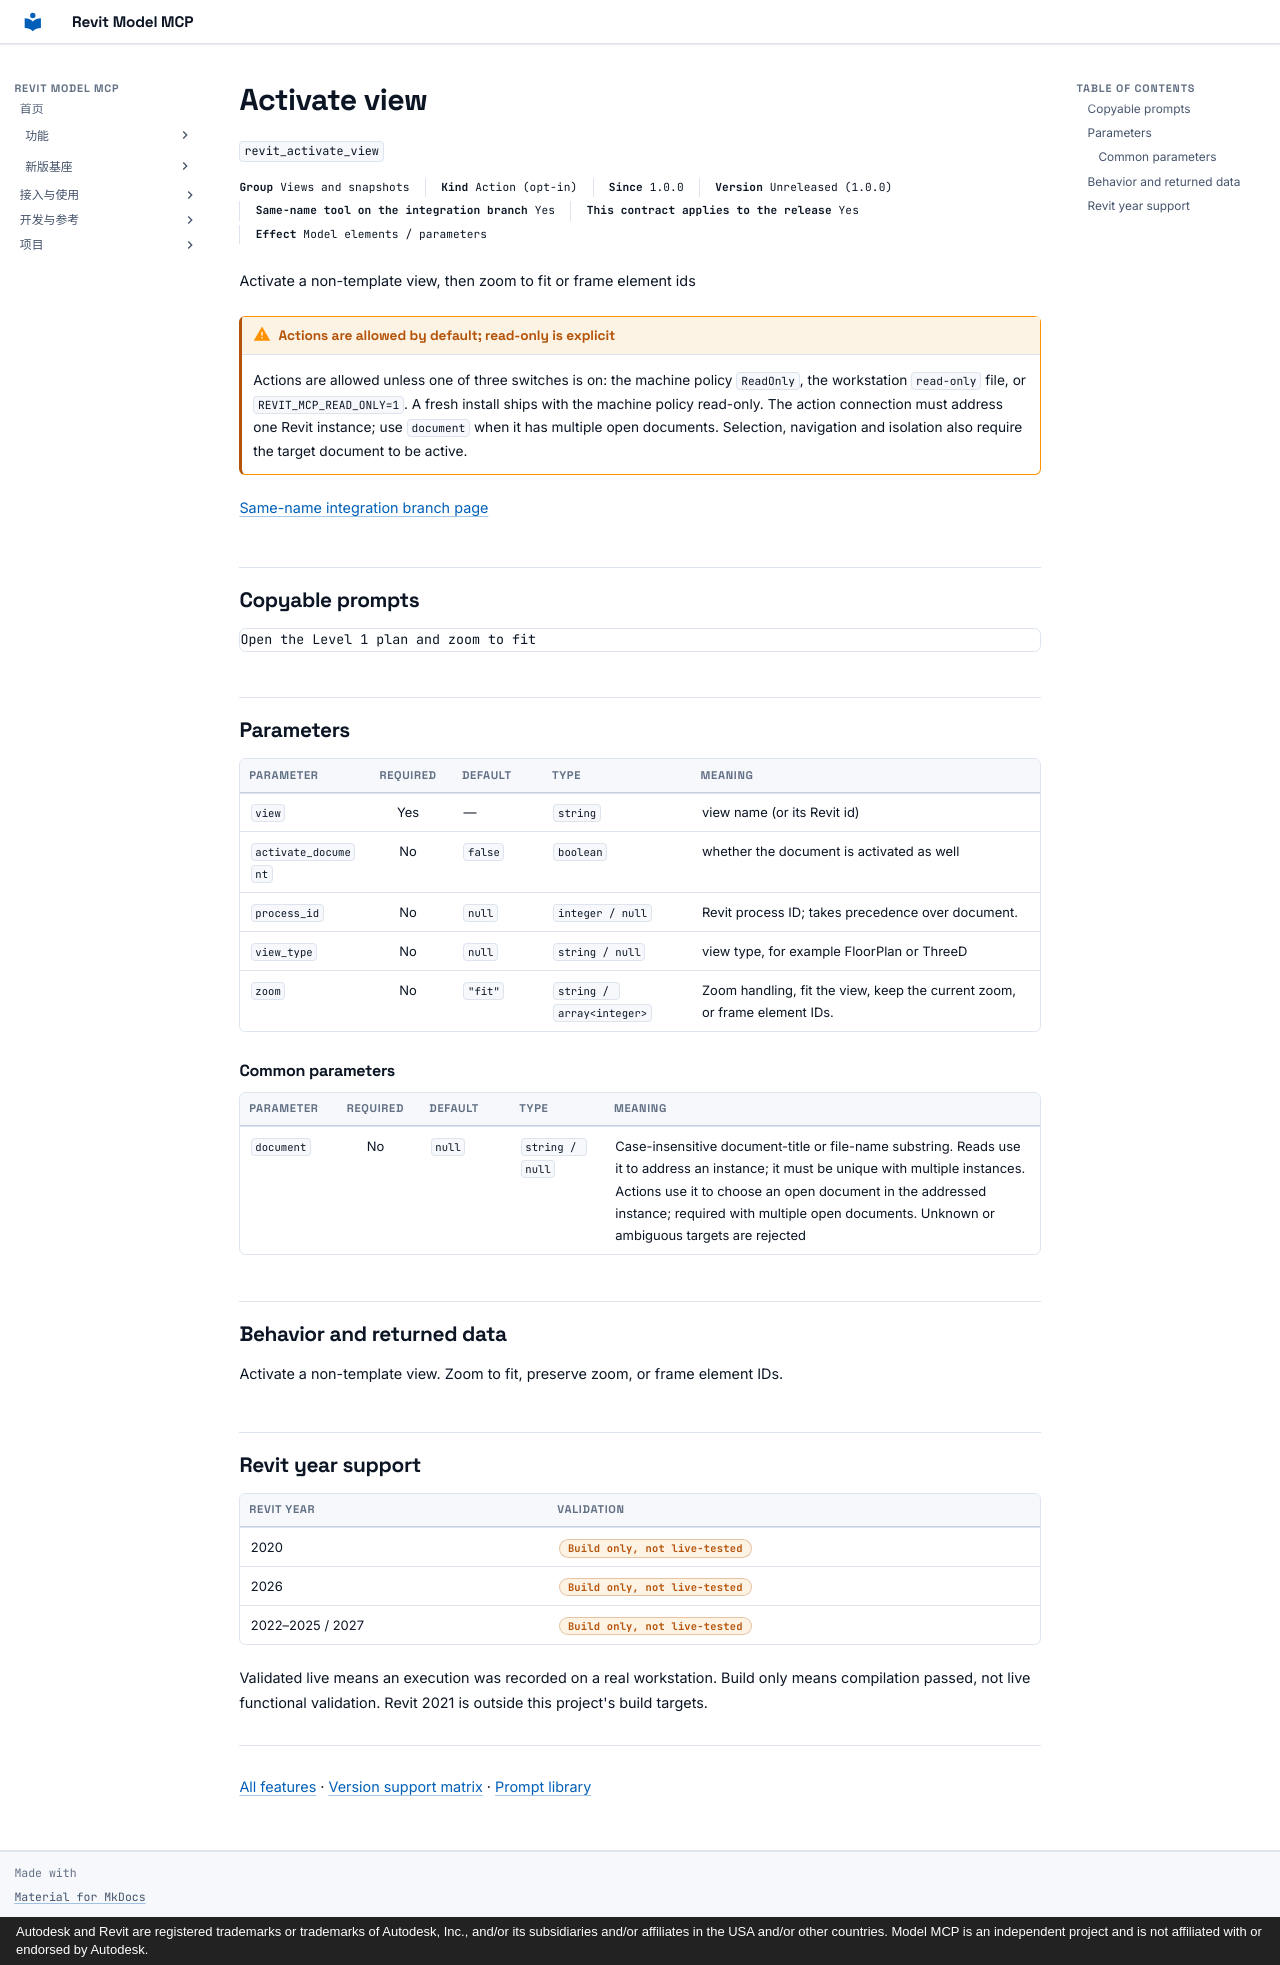

repository: vibe-bimer/revit-model-mcp · page: features/revit_activate_view.en/index.html · generator: mkdocs · copyright: Autodesk and Revit are registered trademarks or trademarks of Autodesk, Inc., and/or its subsidiaries and/or affiliates in the USA and/or other countries. Model MCP is an independent project and is not affiliated with or endorsed by Autodesk.

---
description: "Activate a non-template view, then zoom to fit or frame element ids"
---

# Activate view

`revit_activate_view`

<p class="facts"><span><b>Group</b> Views and snapshots</span><span><b>Kind</b> Action (opt-in)</span><span><b>Since</b> 1.0.0</span><span><b>Version</b> Unreleased (1.0.0)</span><span><b>Same-name tool on the integration branch</b> Yes</span><span><b>This contract applies to the release</b> Yes</span><span><b>Effect</b> Model elements / parameters</span></p>

Activate a non-template view, then zoom to fit or frame element ids

!!! warning "Actions are allowed by default; read-only is explicit"
    Actions are allowed unless one of three switches is on: the machine policy `ReadOnly`, the workstation `read-only` file, or `REVIT_MCP_READ_ONLY=1`. A fresh install ships with the machine policy read-only. The action connection must address one Revit instance; use `document` when it has multiple open documents. Selection, navigation and isolation also require the target document to be active.

[Same-name integration branch page](../platform/revit_activate_view.md)

## Copyable prompts {#prompts}

```text
Open the Level 1 plan and zoom to fit
```

## Parameters {#parameters}

<div class="rmc-tablewrap" markdown="1">

| Parameter {scope=col} | Required {scope=col} | Default {scope=col} | Type {scope=col} | Meaning {scope=col} |
| --- | :--: | --- | --- | --- |
| `view` | Yes | — | `string` | view name (or its Revit id) |
| `activate_document` | No | `false` | `boolean` | whether the document is activated as well |
| `process_id` | No | `null` | `integer / null` | Revit process ID; takes precedence over document. |
| `view_type` | No | `null` | `string / null` | view type, for example FloorPlan or ThreeD |
| `zoom` | No | `"fit"` | `string / array<integer>` | Zoom handling, fit the view, keep the current zoom, or frame element IDs. |

</div>

### Common parameters {#common-parameters}

<div class="rmc-tablewrap" markdown="1">

| Parameter {scope=col} | Required {scope=col} | Default {scope=col} | Type {scope=col} | Meaning {scope=col} |
| --- | :--: | --- | --- | --- |
| `document` | No | `null` | `string / null` | Case-insensitive document-title or file-name substring. Reads use it to address an instance; it must be unique with multiple instances. Actions use it to choose an open document in the addressed instance; required with multiple open documents. Unknown or ambiguous targets are rejected |

</div>

## Behavior and returned data {#contract}

Activate a non-template view. Zoom to fit, preserve zoom, or frame element IDs.

## Revit year support {#year-support}

| Revit year | Validation |
| --- | --- |
| 2020 | <span class="state part">Build only, not live-tested</span> |
| 2026 | <span class="state part">Build only, not live-tested</span> |
| 2022–2025 / 2027 | <span class="state part">Build only, not live-tested</span> |

Validated live means an execution was recorded on a real workstation. Build only means compilation passed, not live functional validation. Revit 2021 is outside this project's build targets.

---

[All features](index.md) · [Version support matrix](matrix.md) · [Prompt library](prompts.md)
